Run: headless pygame with SDL's dummy video driver; simulated clock (each Clock.tick advances the game by its frame time, no real sleeping); random seed 0; keys injected as events and as key.get_pressed() state; no mouse input.
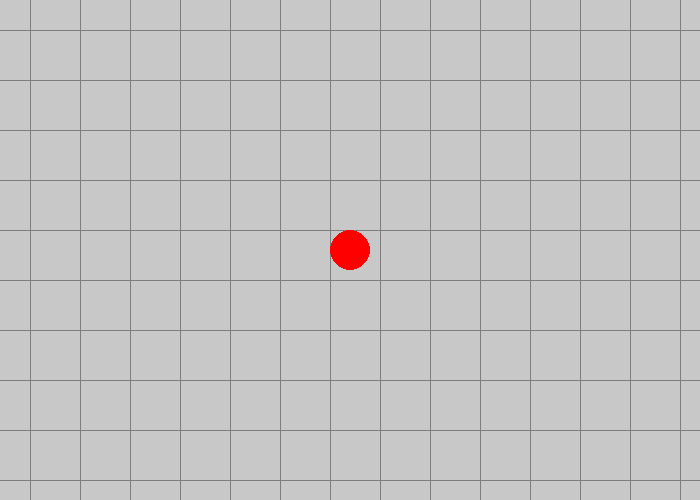
Frame 1 of 4 · flips 1–60 · no input
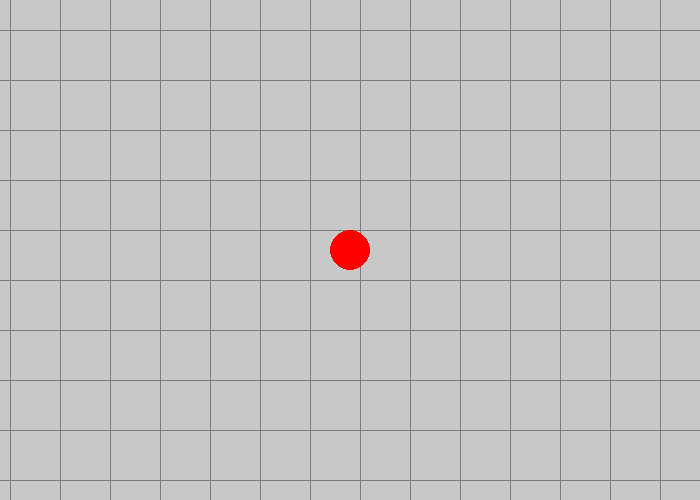
Frame 2 of 4 · flips 61–180 · tapped SPACE, RETURN · held RIGHT (→), D
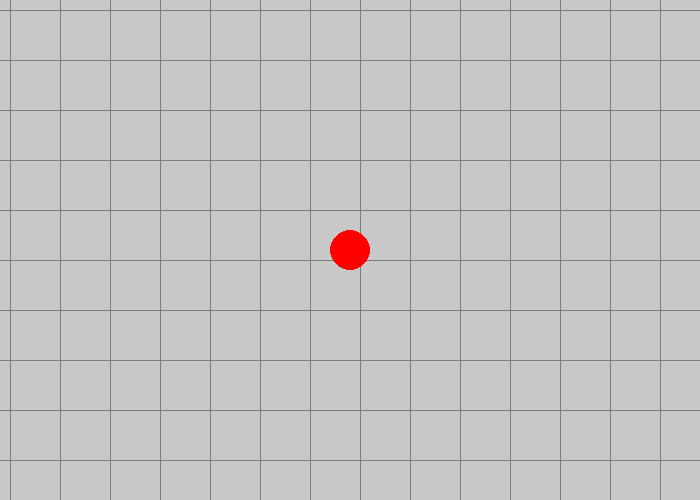
Frame 3 of 4 · flips 181–300 · held DOWN (↓), S
Frame 4 of 4 · flips 301–420 · held LEFT (←), A, UP (↑), W · screen same as frame 1, image omitted

The pygame program that drew these frames:

import pygame

# treat like a struct
class Polygon:
	def __init__(self, vlist=[]):
		self.vertices = vlist[:]

def poly_contains(polygon, x, y):
	numverts = len(polygon.vertices)
	intersections = 0
	for i in range(numverts):
		x1 = polygon.vertices[i][0]
		y1 = polygon.vertices[i][1]
		x2 = polygon.vertices[(i+1)%numverts][0];
		y2 = polygon.vertices[(i+1)%numverts][1];

		if (((y1 <= y and y < y2) or
			(y2 <= y and y < y1)) and
			x < ((x2 - x1) / (y2 - y1) * (y - y1) + x1)):
			intersections += 1
		return (intersections & 1) == 1 

def poly_collides(poly1, poly2):
	for (x, y) in poly1.vertices:
		if (poly_contains(poly2, x, y)):
			return True
	for (x, y) in poly2.vertices:
		if (poly_contains(poly1, x, y)):
			return True
	return False

def main():
	pygame.init()

	grey = pygame.Color(200, 200, 200)
	lightgrey = pygame.Color(125, 125, 125)
	red = pygame.Color('red')
	black = pygame.Color('black')

	# Set the width and height of the screen (width, height).
	screen = pygame.display.set_mode((700, 500))
	pygame.display.set_caption("B4J prototype")

	done = False
	clock = pygame.time.Clock()
	FPS = 30

	pygame.joystick.init()



	# player stuff
	playeroffset = (250, 350)
	playerpos = [120, 120]
	playerwidth = 40
	speed = 3.5

	curr_input = []

	while not done:
		clock.tick(FPS)

		# poll input
		for event in pygame.event.get(): # User did something.
			if event.type == pygame.QUIT: # If user clicked close.
				done = True # Flag that we are done so we exit this loop.
			elif event.type == pygame.JOYBUTTONDOWN:
				print("Joystick button pressed.")

			elif event.type == pygame.KEYDOWN:
				curr_input.append(event.key)
			elif event.type == pygame.KEYUP:
				if event.key in curr_input:
					curr_input.remove(event.key)

		# keypad handle input
		if pygame.K_ESCAPE in curr_input:
			done = True
		if pygame.K_UP in curr_input:
			playerpos[1] -= speed
		if pygame.K_DOWN in curr_input:
			playerpos[1] += speed
		if pygame.K_LEFT in curr_input:
			playerpos[0] -= speed
		if pygame.K_RIGHT in curr_input:
			playerpos[0] += speed

		# handle input
		'''
		joystick = pygame.joystick.Joystick(0)
		joystick.init() # need this for the events to register at all
		'''

		# draw
		screen.fill(grey)

		# draw background grid
		gridwidth = 50
		gridoffx = gridwidth - playerpos[0]%gridwidth
		gridoffy = gridwidth - playerpos[1]%gridwidth
		i = gridoffx
		while i <= 700:
			pygame.draw.line(screen, lightgrey, (i, 0), (i, 501))
			i += gridwidth

		j = gridoffy
		while j <= 500:
			pygame.draw.line(screen, lightgrey, (0, j), (701, j))
			j += gridwidth

		# draw entities
		pygame.draw.circle(screen, red, (350, 250), playerwidth//2)
		#pygame.draw.polygon(screen, red, )

		pygame.display.flip()

	pygame.quit()

if __name__=='__main__':
	main()
